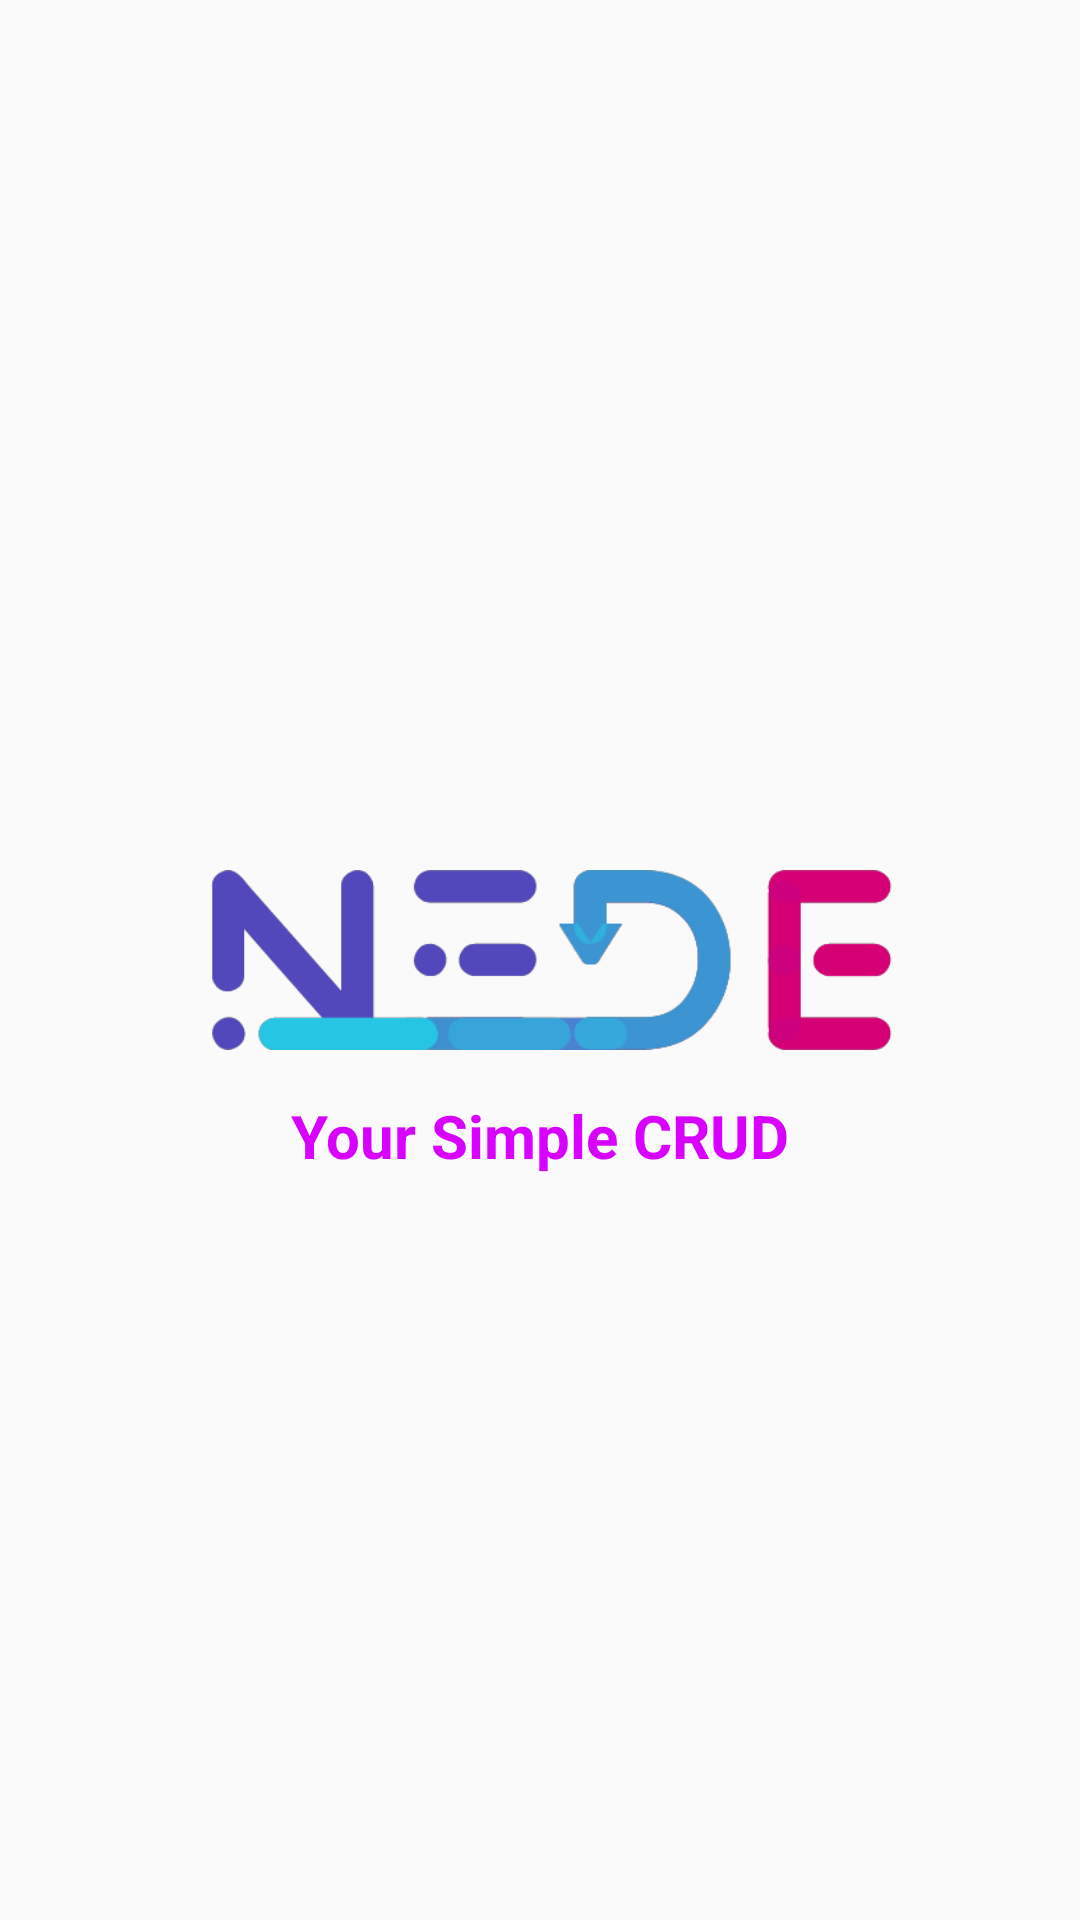

Here is an Android app screen rendered from its layout file. Give the layout XML and the strings, colors and styles it references.
<!-- AndroidManifest.xml: activity theme Theme.AppCompat.Light.NoActionBar -->
<!-- res/layout/activity_splash.xml -->
<?xml version="1.0" encoding="utf-8"?>
<androidx.constraintlayout.widget.ConstraintLayout xmlns:android="http://schemas.android.com/apk/res/android"
    xmlns:app="http://schemas.android.com/apk/res-auto"
    xmlns:tools="http://schemas.android.com/tools"
    android:layout_width="match_parent"
    android:layout_height="match_parent"
    tools:context=".splashscreen.SplashActivity">

    <ImageView
        android:id="@+id/imageView"
        android:layout_width="300dp"
        android:layout_height="60dp"
        android:layout_marginStart="10dp"
        android:src="@drawable/nede2"
        app:layout_constraintBottom_toBottomOf="parent"
        app:layout_constraintEnd_toEndOf="parent"
        app:layout_constraintStart_toStartOf="parent"
        app:layout_constraintTop_toTopOf="parent" />

    <TextView
        android:layout_width="wrap_content"
        android:layout_height="wrap_content"
        android:text="@string/splash_txt"
        android:layout_marginTop="15dp"
        android:textStyle="bold"
        android:textColor="@color/nede_200"
        android:textSize="20dp"
        app:layout_constraintEnd_toEndOf="parent"
        app:layout_constraintStart_toStartOf="parent"
        app:layout_constraintTop_toBottomOf="@+id/imageView" />

</androidx.constraintlayout.widget.ConstraintLayout>
<!-- resources referenced by this layout -->
<resources>
  <color name="nede_200">#D801FF</color>
  <!-- drawable nede2: png bitmap (drawable, 12730 bytes) -->
  <string name="splash_txt">Your Simple CRUD</string>
</resources>
